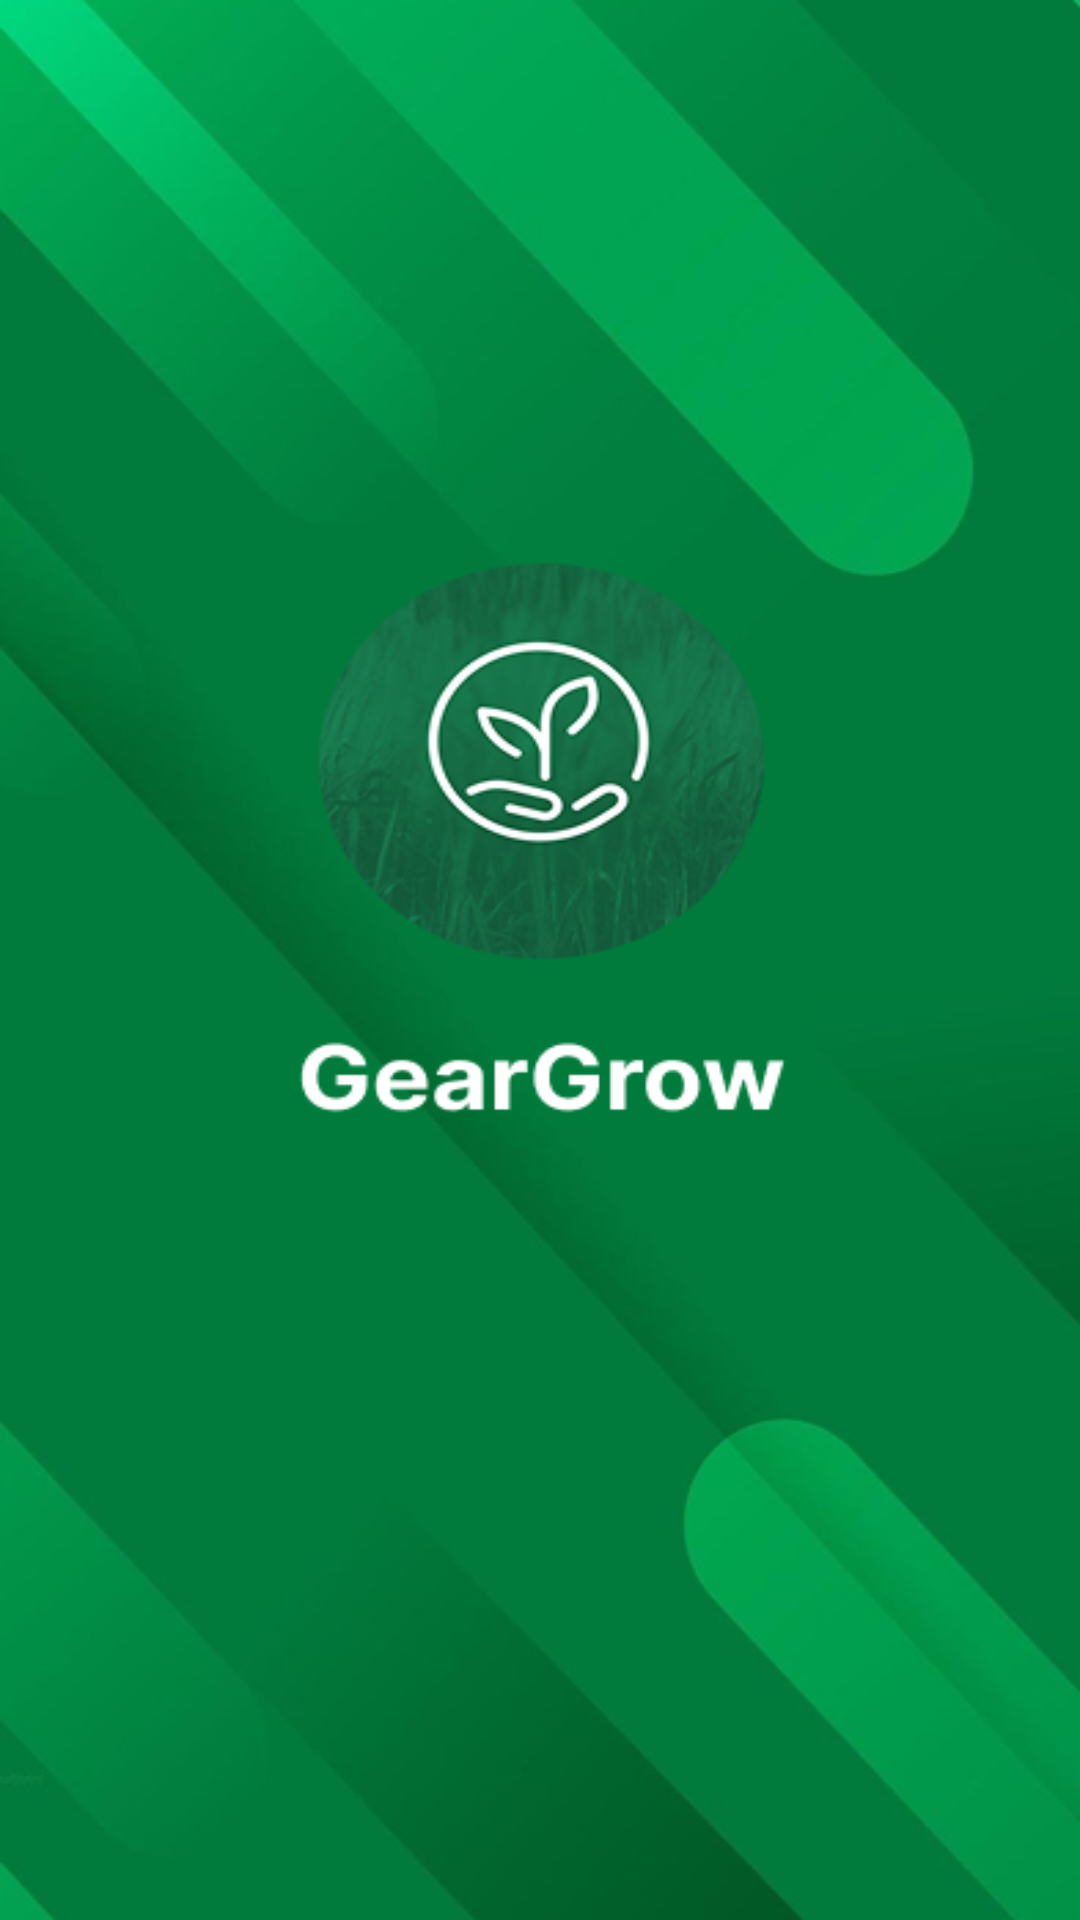

This screen was rendered from an Android layout file. Write that file and the resources it references.
<!-- AndroidManifest.xml: application theme Theme.GearGrow -->
<!-- res/layout/activity_splash.xml -->
<?xml version="1.0" encoding="utf-8"?>
<androidx.constraintlayout.widget.ConstraintLayout xmlns:android="http://schemas.android.com/apk/res/android"
    xmlns:app="http://schemas.android.com/apk/res-auto"
    xmlns:tools="http://schemas.android.com/tools"
    android:id="@+id/main"
    android:background="@drawable/mlogo"
    android:layout_width="match_parent"
    android:layout_height="match_parent"
    tools:context=".SplashActivity">




</androidx.constraintlayout.widget.ConstraintLayout>
<!-- resources referenced by this layout -->
<resources>
  <!-- drawable mlogo: png bitmap (drawable, 141253 bytes) -->
  <style name="Theme.GearGrow" parent="Base.Theme.GearGrow" />
  <style name="Base.Theme.GearGrow" parent="Theme.Material3.DayNight.NoActionBar">
          
          
      </style>
</resources>
